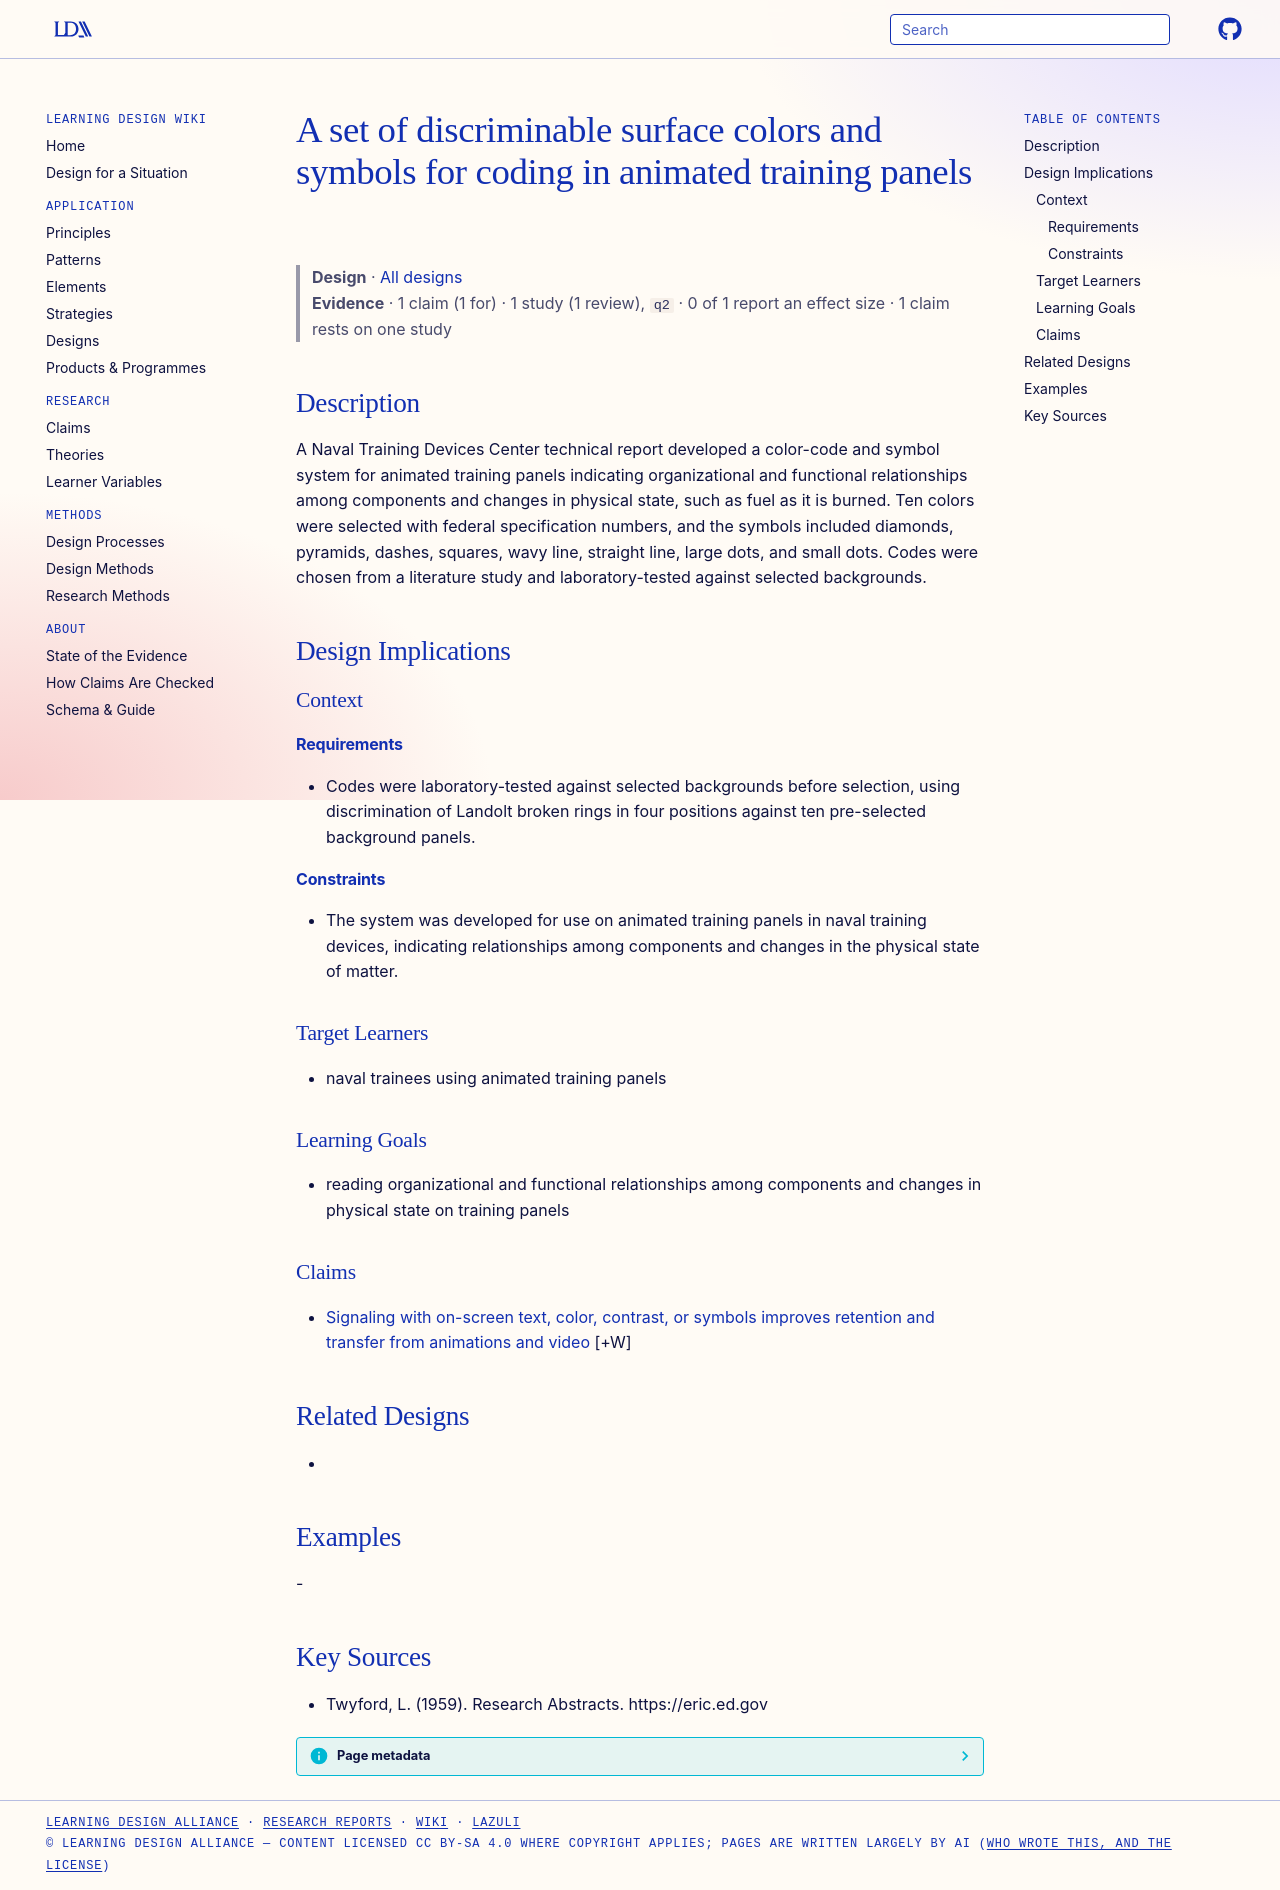

repository: Learning-Design-Alliance/learning-wiki · page: designs/discriminable-color-symbol-code-training-panels/index.html · generator: mkdocs

---
type: design
id: discriminable-color-symbol-code-training-panels
title: A set of discriminable surface colors and symbols for coding in animated training panels
description: A Naval Training Devices Center technical report developed a color-code and symbol system for animated training panels indicating organizational and functional relationships among components and changes in physical st...
status: review
generated:
  by: "process:settle-candidates"
  at: 2026-10-29
sources:
  - id: twyford-1959
    resource: "https://eric.ed.gov"
    title: "Twyford, L. (1959). Research Abstracts. https://eric.ed.gov"
    author: Twyford, L
---

# A set of discriminable surface colors and symbols for coding in animated training panels

> **Design** · [All designs](index.md)
> **Evidence** · 1 claim (1 for) · 1 study (1 review), `q2` · 0 of 1 report an effect size · 1 claim rests on one study

## Description
A Naval Training Devices Center technical report developed a color-code and symbol system for animated training panels indicating organizational and functional relationships among components and changes in physical state, such as fuel as it is burned. Ten colors were selected with federal specification numbers, and the symbols included diamonds, pyramids, dashes, squares, wavy line, straight line, large dots, and small dots. Codes were chosen from a literature study and laboratory-tested against selected backgrounds.

## Design Implications

### Context
#### Requirements
- Codes were laboratory-tested against selected backgrounds before selection, using discrimination of Landolt broken rings in four positions against ten pre-selected background panels.
#### Constraints
- The system was developed for use on animated training panels in naval training devices, indicating relationships among components and changes in the physical state of matter.

### Target Learners
- naval trainees using animated training panels

### Learning Goals
- reading organizational and functional relationships among components and changes in physical state on training panels

### Claims

- [Signaling with on-screen text, color, contrast, or symbols improves retention and transfer from animations and video](../claims/signaling-improves-retention-transfer-video.md) [+W]

## Related Designs
- 

## Examples
-

## Key Sources
- Twyford, L. (1959). Research Abstracts. https://eric.ed.gov
